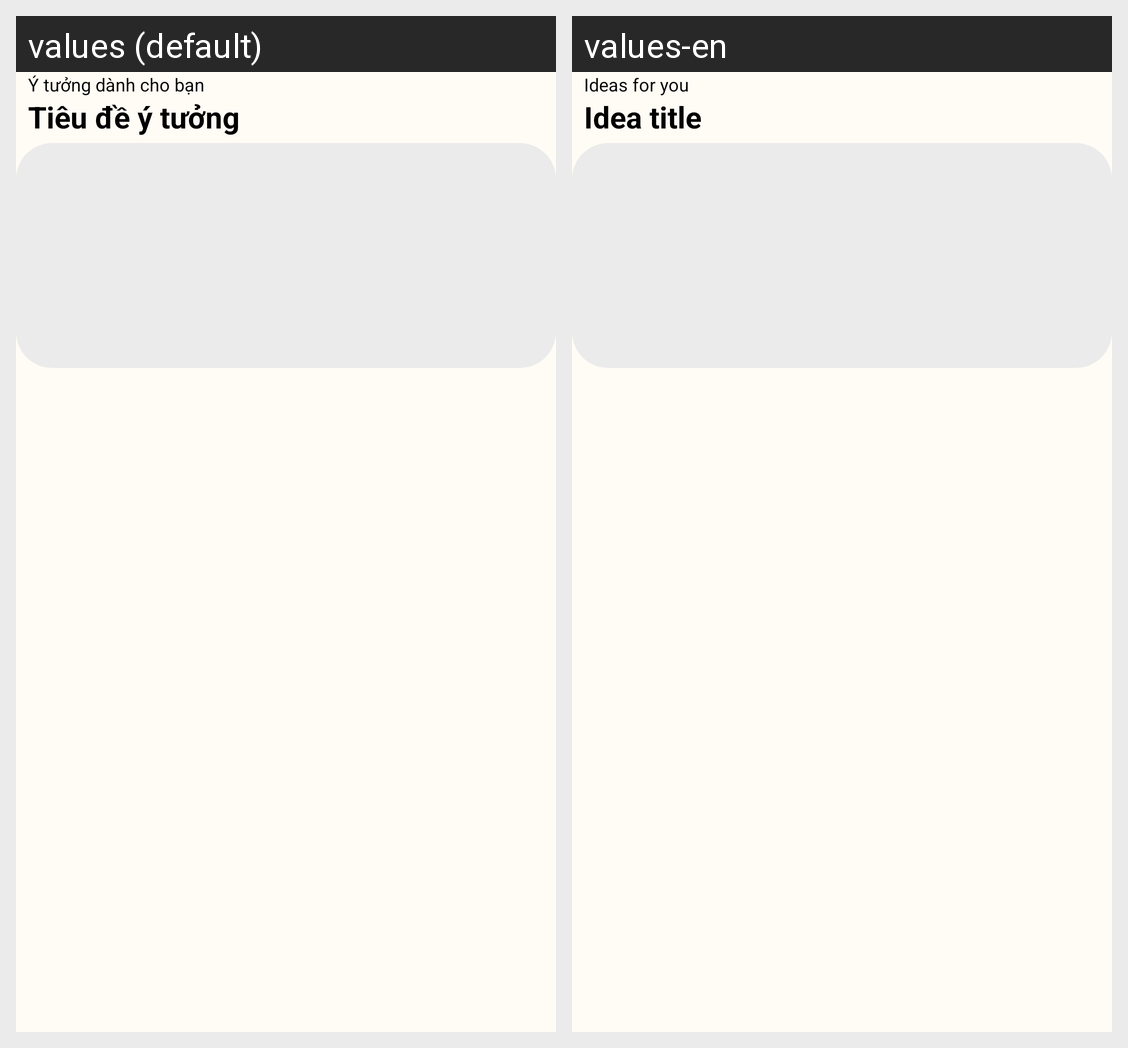

The Android screen above is rendered under two locales of the same app. Produce the string resources it draws, with the default and per-locale values.
Android screen res/layout/search_idea_view_holder.xml rendered under 2 locales, left to right: values (default), values-en. Device: Nexus 5 (rendered at 1080×1920; each locale shown at half size, 540×960, under a caption strip naming it); theme Theme.Pinterest_clone_test2.
Strings drawn on this screen, with the default value and each locale's value (text and hints the layout hard-codes, and strings that could not be matched under every locale, appear in the picture but are not listed):

idea_for_you
  values: Ý tưởng dành cho bạn
  values-en: Ideas for you

idea_title
  values: Tiêu đề ý tưởng
  values-en: Idea title
